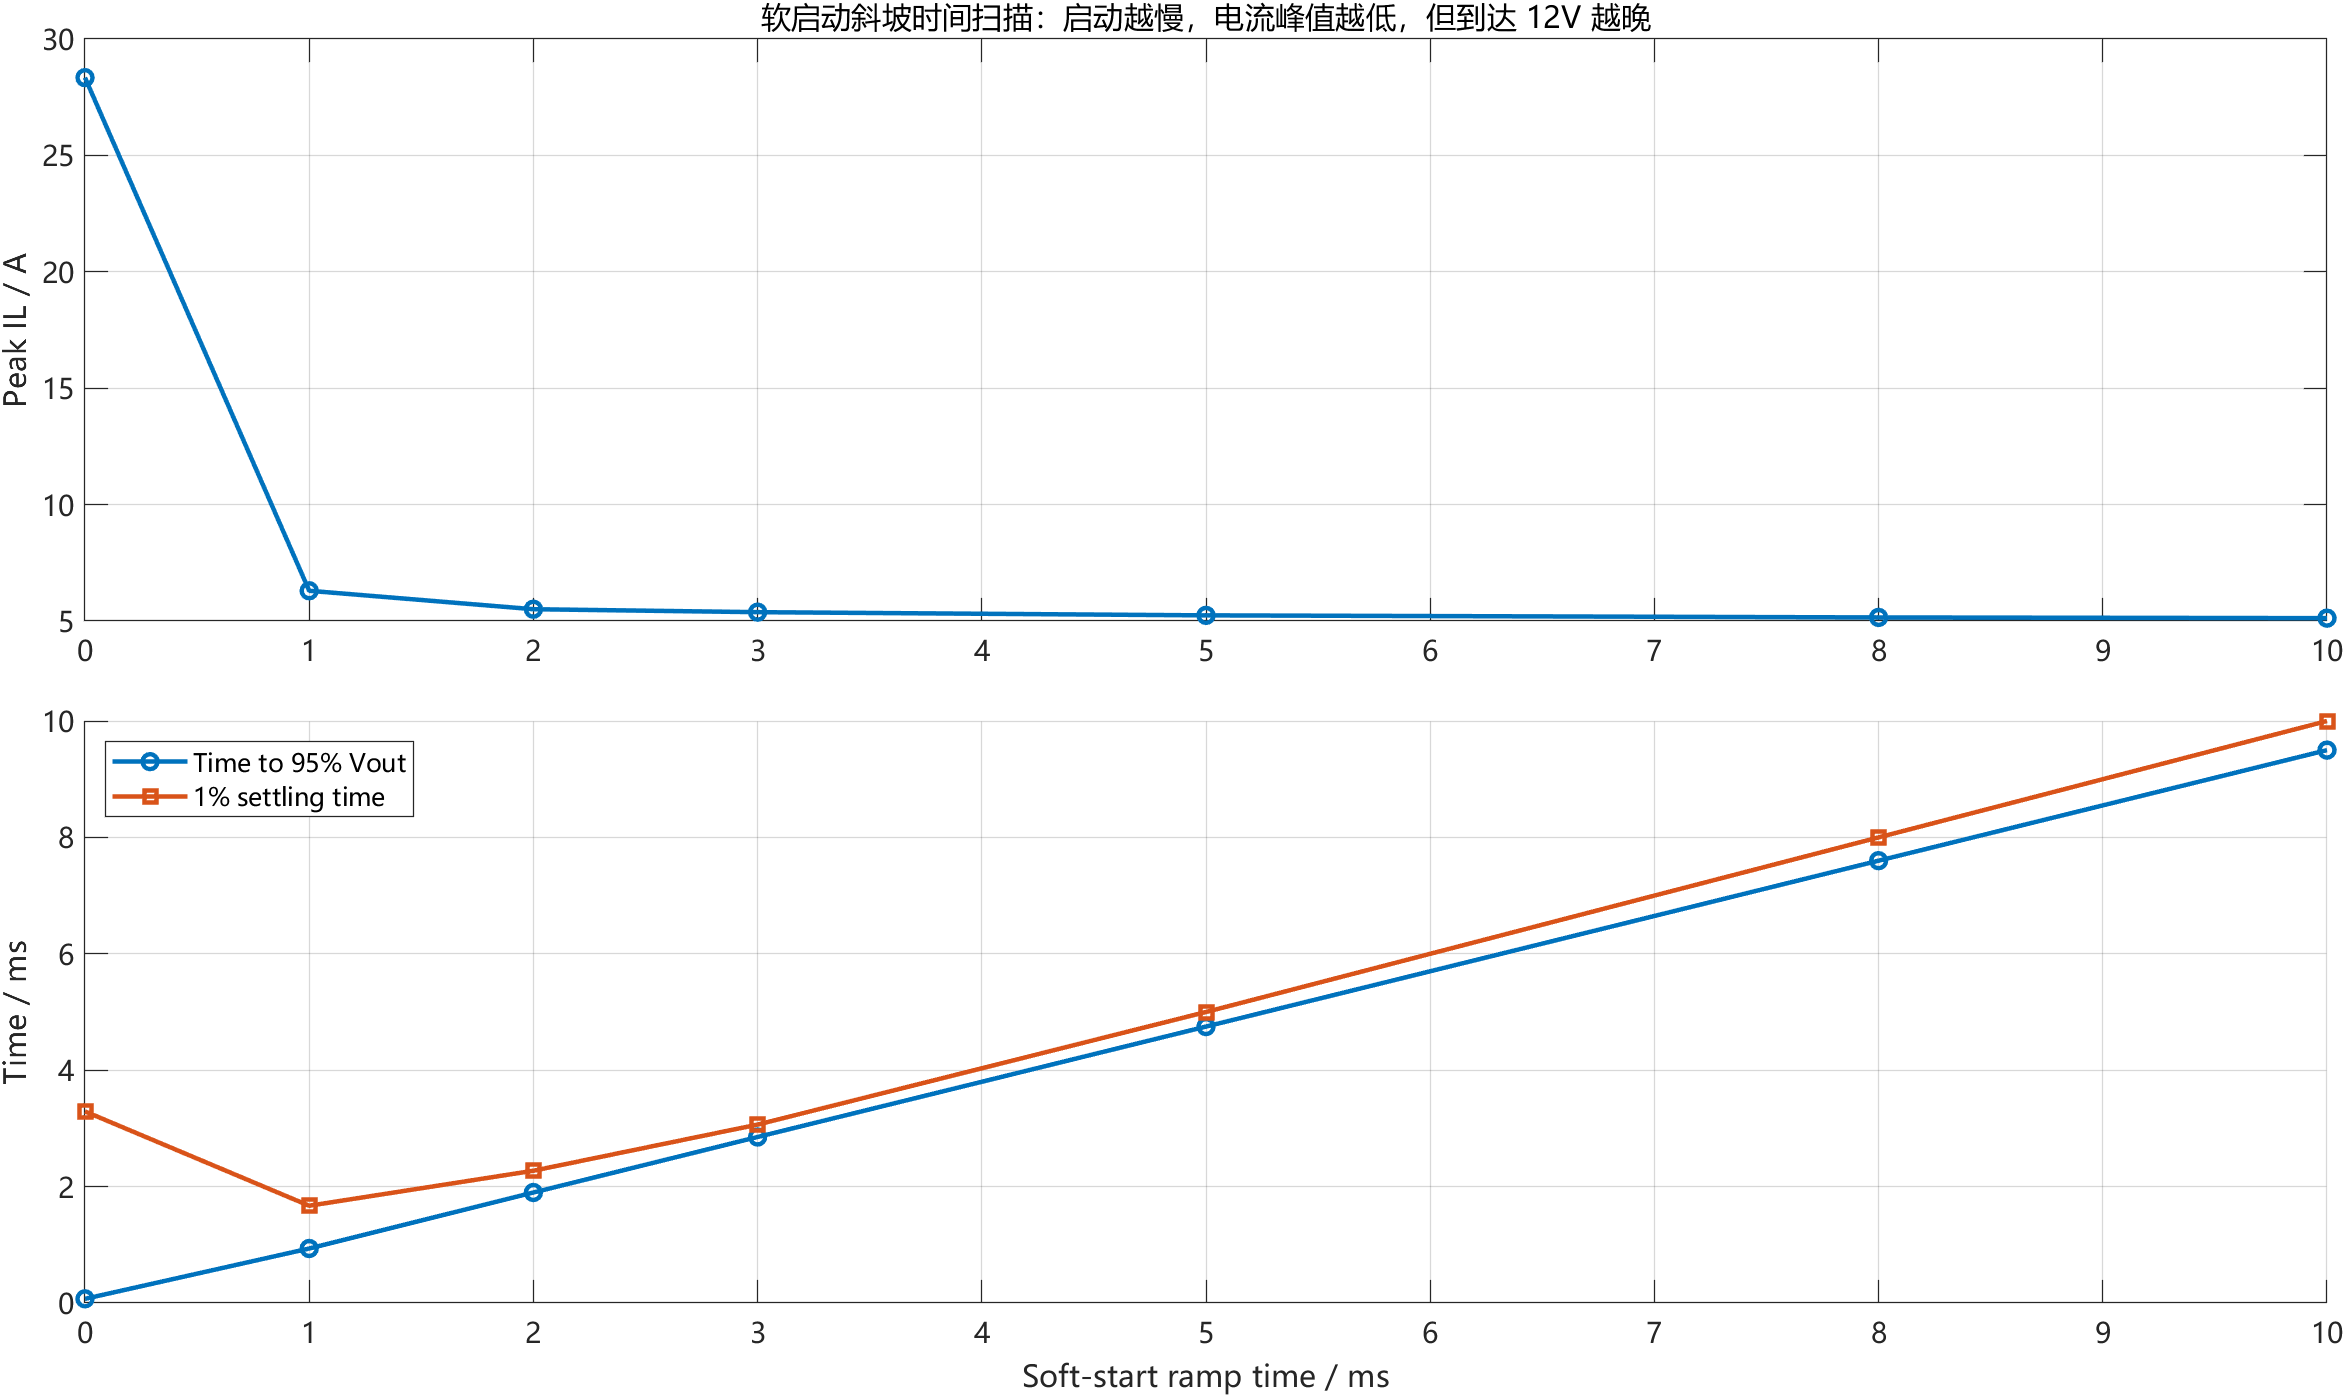

Data behind this chart, as committed beside it:
ramp_time_ms, peak_vout_v, peak_inductor_current_a, saturation_total_ms, time_to_95pct_ms, settle_time_ms
0, 18.64, 28.34, 0.075, 0.0715, 3.292
1, 12.25, 6.299, 0, 0.9365, 1.671
2, 12.17, 5.506, 0, 1.899, 2.272
3, 12.13, 5.379, 0, 2.853, 3.066
5, 12.08, 5.242, 0, 4.75, 5
8, 12.05, 5.153, 0, 7.6, 8
10, 12.04, 5.122, 0, 9.499, 10
